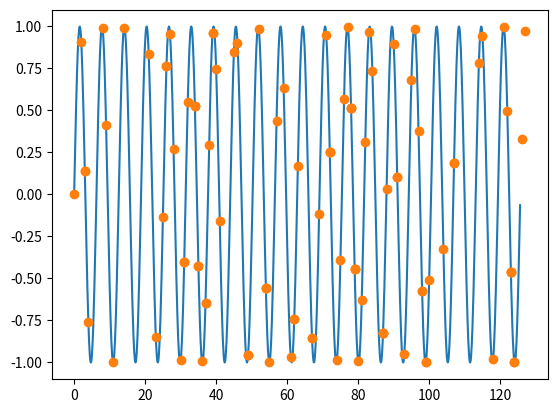

Reproduce this figure in Python.
# -*- coding: utf-8 -*-
"""
Created on Fri Feb  5 10:50:48 2021

@author: babay
"""

# Libraries
import numpy as np
from math import sin
import random
import matplotlib.pyplot as plt

# Task e
class SGA():

    # The list of all individuals
    current_population = []

    # The default values used are the ones that were found to be performance-wise most promising
    
    
    # Parameters list
    # population_size   - how many individuals are kept at a given time
    # individual_size   - how many bits are used to represent an individual
    # selection_per     - the percentage of population that is selected on the parent selection step. The rest is discarded.
    
    def __init__(self, population_size = 100, individual_size = 7, selection_per = 50 ):
        
        # Clear up the current population
        self.clear_current_population()
        
        # Set the population size
        self.population_size = population_size
        self.individual_size = individual_size
        
        # Generate initial population
        self.generate_initial_population()
        
        
    # Task a
    # Generates an initial population
    # Individuals are a bitsring with the size individual_size
    def generate_initial_population(self):
        
        # I am so damn proud of this one line below
        def generate_individual():
            return ''.join(str(i) for i in [random.randint(0,1) for i in range(self.individual_size) ])
        
        # Generate the entire population
        for i in range(self.population_size):
            self.current_population.append( generate_individual() )

    
    # Taks b
    def select_parents(self):
        pass
    
            

    # Task c
    # Creates offspring - combines mutation and recombination
    def create_offspring(self, recombination = True, rec_type = 0, rec_p = 0.5, mutation = True, mut_p = 0.1, mut_bitwise_p = 0.05 ):
        
        individual = None
        
        if recombination:
            
            # TODO: Pick two parents
            p1 = None
            p2 = None
            
            # One-point crossover
            if rec_type == 0:
                # cp - crossover point 
                # Pick a random point between 0 and len - 1
                cp = random.randint(0, self.individual_size-1)
                
                offspring_1 = p1[:cp] + p2[cp:]
                offspring_2 = p2[:cp] + p1[cp:]
                
            # Uniform crossover
            elif rec_type == 1:
                # TODO me next!
                pass
            
            else:
                Exception("Unrecognized recombination type in offspring creation.")

        # 
        if mutation:
            self.mutate( individual, mut_bitwise_p )
            
        pass
    
    
    # Task d
    def select_survivors(self):
        pass
    
    
    # Fitness function that tests the fitness of the bitstring individual
    def fitness_function(self, individual):
        return sin( self.decode(individual) )
                
    
    # Simple bit string mutation
    
    # Iterates through the entire individual, and flips a bit with a chance mut_p
    def mutate(self, individual, mut_p):
        for i in range( len(individual)):
            if random.random() < mut_p:            
                individual = individual[:i] + str( int( not int(individual[i]))) + individual[i+1:]
                
                
    # Analytics and Plotting        
    # =========================================================
    
    # PLot the sine function
    def plot(self):
        
        # For plotting the sine function
        sin_x = np.arange(0, 40*np.pi, 0.1)
        sin_y = np.sin(sin_x)
        
        # For plotting the individuals
        ind_x = [ self.decode(i) for i in self.current_population]
        ind_y = [ self.fitness_function(i) for i in self.current_population]
        
        # Plot
        plt.plot(sin_x, sin_y)
        plt.plot(ind_x, ind_y, 'o')
    
    # Helpers
    # =========================================================
    
    # Clears up the population array and deletes the individuals
    def clear_current_population(self):
        self.current_population.clear()
    
    # Returns the phenotype of the individual (e.g integer)
    # Expects a bitstring
    def decode(self, individual):
        return int(individual, 2)

    

# ================================================================================================================== End of  class SGA()
    
    
# Running the SGA
sga = SGA()

sga.plot()
